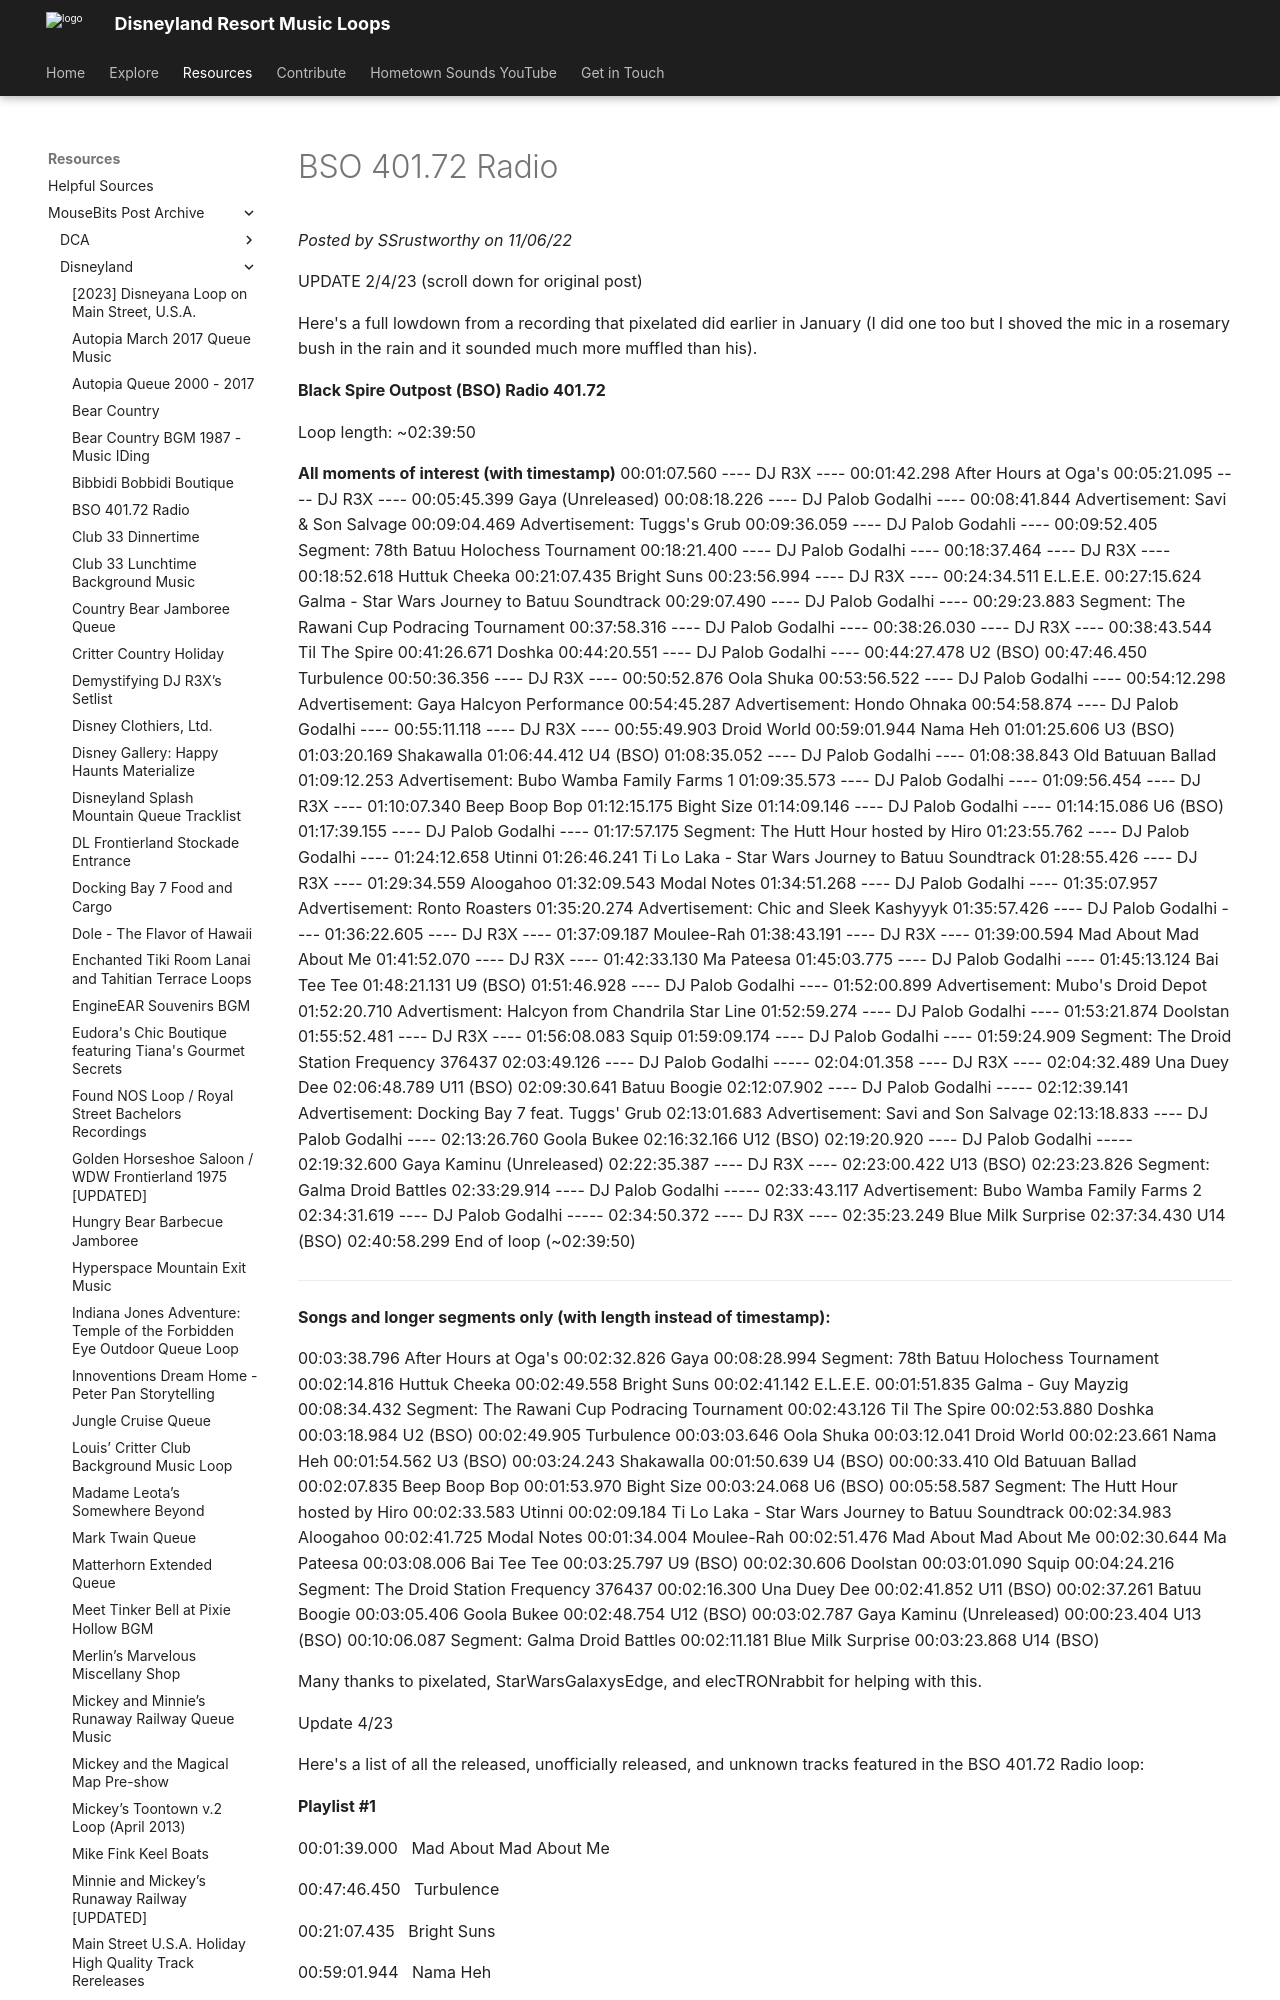

repository: SSrustworthy/DLRML-docs · page: resources/mousebits_post_archive/Disneyland/bso_401_72_radio/index.html · generator: mkdocs

# BSO 401.72 Radio

*Posted by SSrustworthy on 11/06/22*

UPDATE 2/4/23 (scroll down for original post)

Here's a full lowdown from a recording that pixelated did earlier in January (I did one too but I shoved the mic in a rosemary bush in the rain and it sounded much more muffled than his).

**Black Spire Outpost (BSO) Radio 401.72**

Loop length: ~02:39:50
